Image classification data set "level_5" (unica-visual-intelligence-lab/WBC-USID on GitHub). Class labels (5): basophil, esophil, lymphocyte, monocyte, neutrophil.

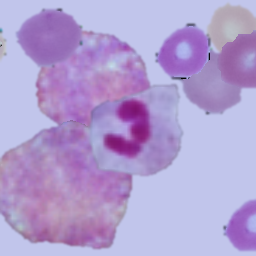
Label: neutrophil

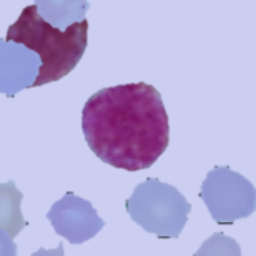
Label: basophil

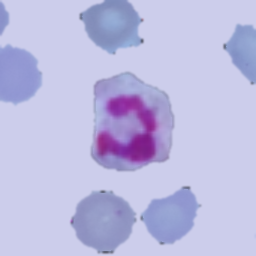
Label: neutrophil

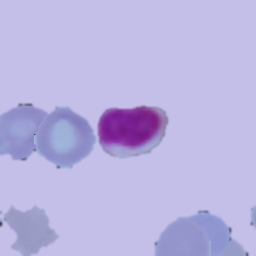
Label: lymphocyte

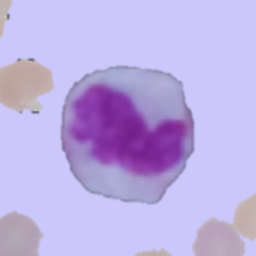
Label: monocyte

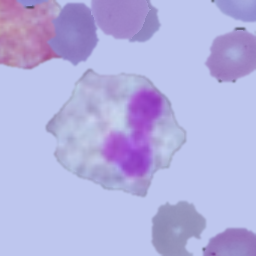
Label: esophil
